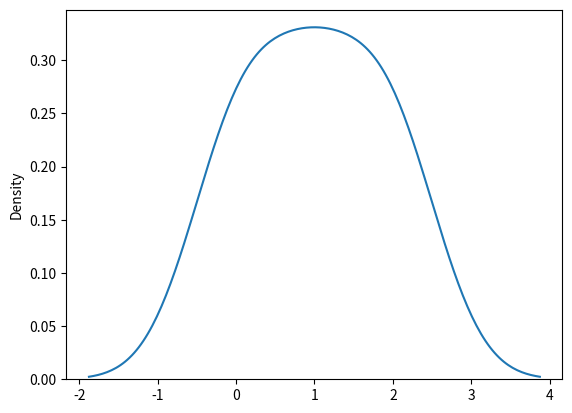

Python code for this plot:
from numpy import random
import matplotlib.pyplot as plt
import seaborn as sns

x = random.multinomial(n=6, pvals=[1/6, 1/6, 1/6, 1/6, 1/6, 1/6])#Multinomial distribution is a generalization of binomial distribution.
#It describes outcomes of multi-nomial scenarios unlike binomial where scenarios must be only one of two. 
# e.g. Blood type of a population, dice roll outcome.
#  n - number of possible outcomes (e.g. 6 for dice roll).
# pvals - list of probabilties of outcomes (e.g. [1/6, 1/6, 1/6, 1/6, 1/6, 1/6] for dice roll).
# size - The shape of the returned array.

print(x)

sns.distplot(random.multinomial(n=6, pvals=[1/6, 1/6, 1/6, 1/6, 1/6, 1/6]), hist=False)

plt.show()